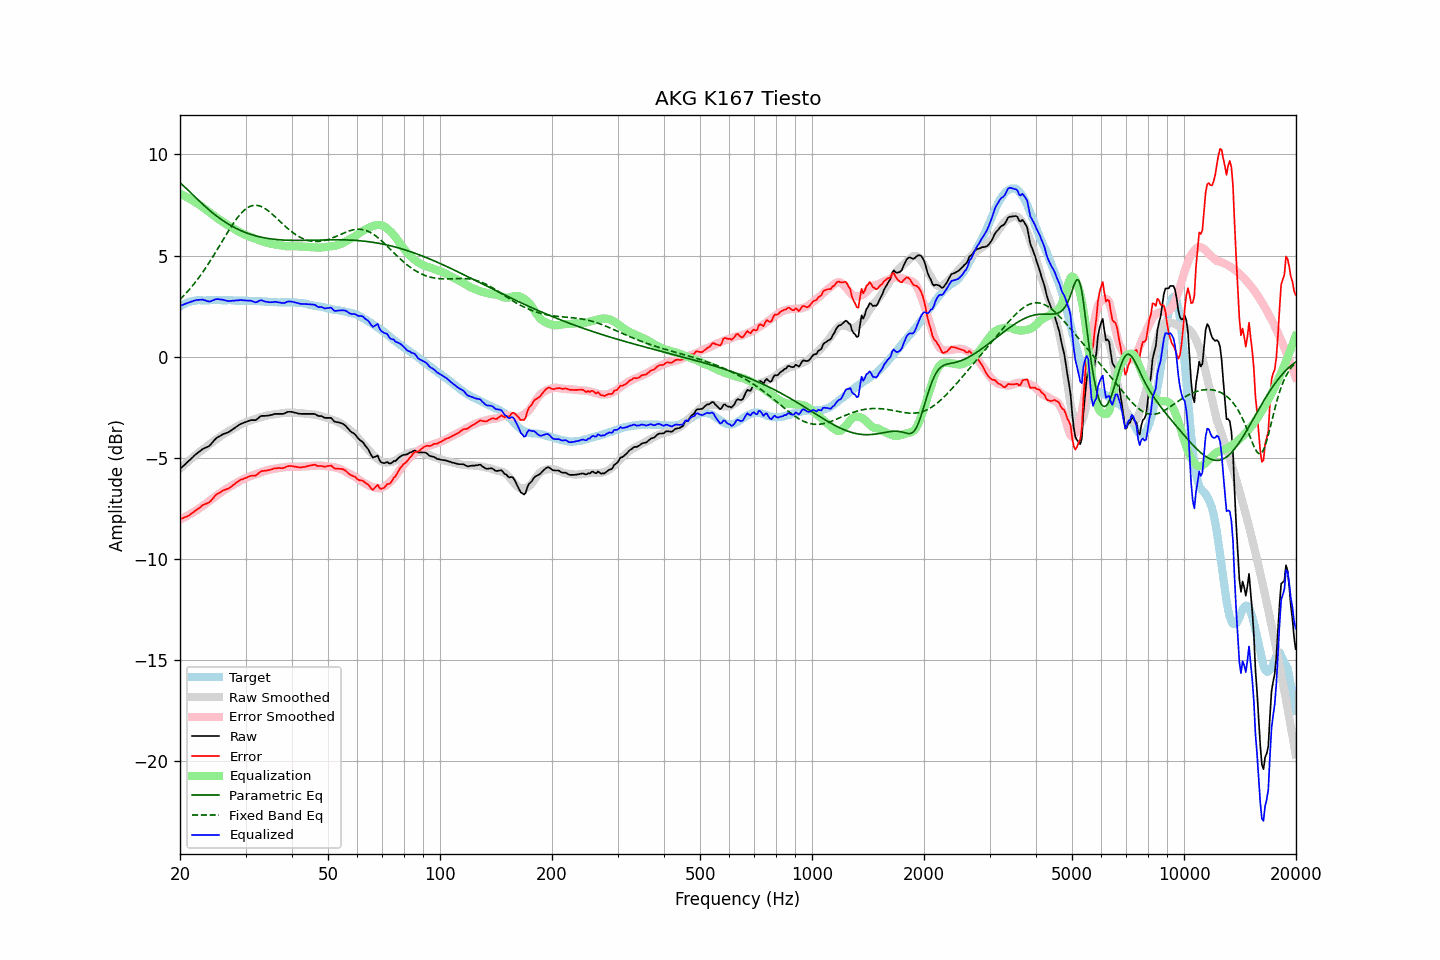

The data file committed next to this chart (first rows):
frequency, raw, error, smoothed, error_smoothed, equalization, parametric_eq, fixed_band_eq, equalized_raw, equalized_smoothed, target
20.00, -5.56, -8.03, -5.56, -8.06, 8.06, 8.60, 2.82, 2.51, 2.50, 2.47
20.20, -5.49, -8.01, -5.48, -8.02, 8.02, 8.53, 2.90, 2.54, 2.54, 2.52
20.40, -5.41, -7.99, -5.41, -7.98, 7.98, 8.46, 2.98, 2.57, 2.58, 2.57
20.61, -5.35, -7.95, -5.33, -7.94, 7.94, 8.38, 3.07, 2.59, 2.61, 2.60
20.81, -5.26, -7.92, -5.26, -7.90, 7.90, 8.31, 3.15, 2.63, 2.64, 2.65
21.02, -5.20, -7.89, -5.19, -7.86, 7.86, 8.23, 3.24, 2.66, 2.67, 2.69
21.23, -5.13, -7.84, -5.12, -7.81, 7.81, 8.16, 3.33, 2.68, 2.69, 2.71
21.44, -5.04, -7.78, -5.05, -7.76, 7.76, 8.08, 3.43, 2.72, 2.71, 2.73
21.66, -4.98, -7.73, -4.98, -7.72, 7.72, 8.00, 3.52, 2.74, 2.73, 2.75
21.87, -4.89, -7.65, -4.92, -7.67, 7.67, 7.93, 3.62, 2.77, 2.75, 2.76
22.09, -4.82, -7.60, -4.85, -7.62, 7.62, 7.85, 3.72, 2.79, 2.77, 2.78
22.31, -4.76, -7.55, -4.79, -7.57, 7.57, 7.77, 3.83, 2.80, 2.78, 2.79
22.54, -4.71, -7.49, -4.73, -7.51, 7.51, 7.70, 3.94, 2.81, 2.78, 2.79
22.76, -4.64, -7.43, -4.67, -7.46, 7.46, 7.62, 4.05, 2.81, 2.79, 2.79
22.99, -4.58, -7.35, -4.61, -7.40, 7.40, 7.55, 4.16, 2.82, 2.79, 2.78
23.22, -4.55, -7.32, -4.55, -7.34, 7.34, 7.47, 4.27, 2.79, 2.79, 2.78
23.45, -4.51, -7.28, -4.49, -7.28, 7.28, 7.40, 4.39, 2.77, 2.79, 2.78
23.69, -4.48, -7.26, -4.43, -7.22, 7.22, 7.33, 4.51, 2.74, 2.79, 2.78
23.92, -4.43, -7.22, -4.36, -7.16, 7.16, 7.26, 4.63, 2.72, 2.79, 2.78
24.16, -4.36, -7.16, -4.30, -7.09, 7.09, 7.19, 4.76, 2.73, 2.79, 2.79
24.40, -4.26, -7.07, -4.24, -7.03, 7.03, 7.13, 4.88, 2.77, 2.79, 2.80
24.65, -4.18, -6.97, -4.18, -6.97, 6.97, 7.06, 5.01, 2.80, 2.79, 2.79
24.89, -4.08, -6.87, -4.12, -6.91, 6.91, 7.00, 5.14, 2.83, 2.79, 2.79
25.14, -4.01, -6.80, -4.07, -6.86, 6.86, 6.94, 5.27, 2.84, 2.79, 2.79
25.39, -3.96, -6.76, -4.01, -6.80, 6.80, 6.88, 5.40, 2.84, 2.79, 2.80
25.65, -3.93, -6.72, -3.96, -6.75, 6.75, 6.82, 5.54, 2.82, 2.79, 2.80
25.91, -3.88, -6.66, -3.90, -6.69, 6.69, 6.76, 5.67, 2.82, 2.79, 2.79
26.16, -3.84, -6.62, -3.85, -6.64, 6.64, 6.71, 5.80, 2.81, 2.79, 2.78
26.43, -3.81, -6.59, -3.80, -6.59, 6.59, 6.66, 5.93, 2.78, 2.79, 2.78
26.69, -3.78, -6.56, -3.75, -6.53, 6.53, 6.61, 6.07, 2.76, 2.79, 2.78
26.96, -3.75, -6.54, -3.70, -6.49, 6.49, 6.56, 6.19, 2.74, 2.78, 2.79
27.23, -3.70, -6.49, -3.66, -6.44, 6.44, 6.51, 6.32, 2.75, 2.78, 2.79
27.50, -3.65, -6.43, -3.62, -6.40, 6.40, 6.46, 6.45, 2.75, 2.78, 2.79
27.77, -3.58, -6.36, -3.57, -6.35, 6.35, 6.42, 6.57, 2.77, 2.78, 2.78
28.05, -3.54, -6.31, -3.53, -6.30, 6.30, 6.38, 6.68, 2.77, 2.78, 2.77
28.33, -3.48, -6.24, -3.48, -6.25, 6.25, 6.34, 6.79, 2.78, 2.77, 2.76
28.62, -3.43, -6.19, -3.43, -6.20, 6.20, 6.30, 6.90, 2.78, 2.77, 2.76
28.90, -3.37, -6.14, -3.39, -6.16, 6.16, 6.26, 7.00, 2.80, 2.77, 2.77
29.19, -3.33, -6.08, -3.35, -6.12, 6.12, 6.23, 7.09, 2.79, 2.77, 2.76
29.48, -3.30, -6.07, -3.32, -6.08, 6.08, 6.19, 7.17, 2.79, 2.77, 2.78
29.78, -3.27, -6.03, -3.28, -6.04, 6.04, 6.16, 7.24, 2.78, 2.76, 2.76
30.08, -3.24, -6.01, -3.25, -6.01, 6.01, 6.13, 7.31, 2.77, 2.76, 2.77
30.38, -3.21, -5.97, -3.21, -5.97, 5.97, 6.10, 7.36, 2.77, 2.76, 2.76
30.68, -3.18, -5.93, -3.18, -5.94, 5.94, 6.07, 7.41, 2.77, 2.76, 2.76
30.99, -3.15, -5.90, -3.15, -5.91, 5.91, 6.04, 7.44, 2.77, 2.76, 2.76
31.30, -3.15, -5.90, -3.13, -5.88, 5.88, 6.02, 7.47, 2.74, 2.75, 2.75
31.61, -3.15, -5.90, -3.10, -5.85, 5.85, 6.00, 7.48, 2.71, 2.75, 2.75
31.93, -3.15, -5.89, -3.08, -5.83, 5.83, 5.97, 7.49, 2.68, 2.75, 2.75
32.24, -3.09, -5.83, -3.06, -5.80, 5.80, 5.95, 7.48, 2.70, 2.74, 2.74
32.57, -3.03, -5.77, -3.03, -5.77, 5.77, 5.93, 7.46, 2.74, 2.74, 2.74
32.89, -2.96, -5.70, -3.01, -5.74, 5.74, 5.91, 7.44, 2.78, 2.73, 2.74
33.22, -2.94, -5.66, -2.98, -5.71, 5.71, 5.90, 7.41, 2.78, 2.73, 2.73
33.55, -2.94, -5.66, -2.96, -5.68, 5.68, 5.88, 7.37, 2.75, 2.72, 2.72
33.89, -2.94, -5.65, -2.94, -5.66, 5.66, 5.87, 7.32, 2.72, 2.72, 2.71
34.23, -2.93, -5.64, -2.92, -5.63, 5.63, 5.85, 7.27, 2.71, 2.71, 2.72
34.57, -2.92, -5.62, -2.90, -5.61, 5.61, 5.84, 7.21, 2.70, 2.71, 2.70
34.92, -2.91, -5.61, -2.89, -5.59, 5.59, 5.83, 7.14, 2.69, 2.70, 2.70
35.27, -2.89, -5.58, -2.88, -5.57, 5.57, 5.82, 7.07, 2.69, 2.70, 2.70
35.62, -2.87, -5.56, -2.86, -5.56, 5.56, 5.81, 7.00, 2.69, 2.69, 2.69
35.97, -2.84, -5.52, -2.86, -5.55, 5.55, 5.80, 6.93, 2.71, 2.69, 2.69
... 635 more rows
